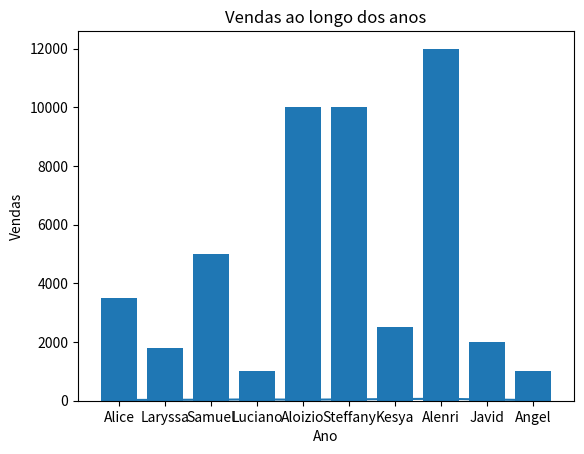

Python code for this plot:
import pandas as pd
ficticios = {'Nome': ['Alice', 'Laryssa', 'Samuel' , 'Luciano','Aloizio','Steffany','Kesya','Alenri','Javid', 'Angel'],
             'Idade': [25, 30, 35,45,34,46,56,67,41,22],
             'departamento': ['ADM','telemarketing','ADM','Estagiario','Front_end','Back_and','Telemarketing','Gerente','Telemarketing','Estagiario'],
             'salario': [3500,1800,5000,1000,10000,10000,2500,12000,2000,1000]
             }

df = pd.DataFrame(ficticios)

print(df.info('Nome'))

df['meses_empresa'] = [7,7,22,3,11,12,5,120,5,3]

print(df)

import matplotlib.pyplot as plt



plt.bar(df['Nome'],df['salario'])

plt.title('grafico de Nomes x salario')
plt.xlabel('eixo nome')
plt.ylabel('eixo salario')


plt.show()

import matplotlib.pyplot as plt

plt.plot(df['Nome'], df['Idade'])


plt.xlabel('Ano')
plt.ylabel('Vendas')
plt.title('Vendas ao longo dos anos')


plt.show()

